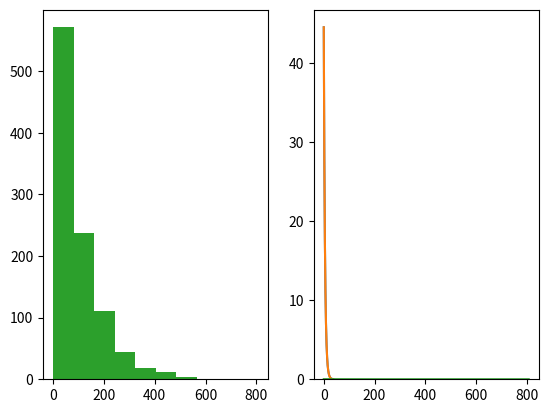

Reproduce this figure in Python.
#!/usr/bin/env python3

import random
import math
import numpy as np
import matplotlib.pyplot as plt

# TODO: need to do something with this citation

# Nordborg, M. (2001). Coalescent theory. In D.J. Balding, M.J. Bishop and C. Cannings (eds.),
#   Handbook of Statistical Genetics. John Wiley & Sons, Chichester, pp. 179–212.

def time_until_coalescence(N, k):
    """
    Run a neutral coalescent model until a coalescence occurs,
    returning the total number of generations.
    """
    nodes = range(k)
    time = 0
    while len(nodes) == k:
        time += 1
        nodes = set([random.randint(1, N-1) for i in nodes])
    return time

def likelihood(N, k, t):
    """
    Calculate the likelihood that a coalescence occurs at time t given N and k.

    For a coalescence to first occur at time t, the likelihood must include
    the probability of t-1 generations without coalescence and 1 generation
    that coalesces.
    """
    possible_pairs = (k * (k - 1)) / 2
    coalescence_prob = math.comb(k, 2) / N
    return possible_pairs * math.pow(1 - coalescence_prob, t-1) * coalescence_prob

def plot_coalescence_time(N, k, iterations):
    """
    Overlay the likelihood function for coalescence time on a histogram
    showing the coalescence time of many iterations of the coalescence model.
    """
    times = [time_until_coalescence(N, k) for i in range(iterations)]
    x_scale = max(times) / N
    x = np.linspace(0, x_scale * N, 1000)
    y = [likelihood(N, k, t) for t in x] 

    plt.subplot(1, 2, 1)
    plt.hist(times)
    plt.subplot(1, 2, 2)
    plt.plot(x, y)
    plt.ylim(bottom=0)

    plt.show()

if __name__ == "__main__":
    plot_coalescence_time(1000, 20, 1000)
    plot_coalescence_time(1000, 20, 100)
    plot_coalescence_time(100, 2, 1000)
